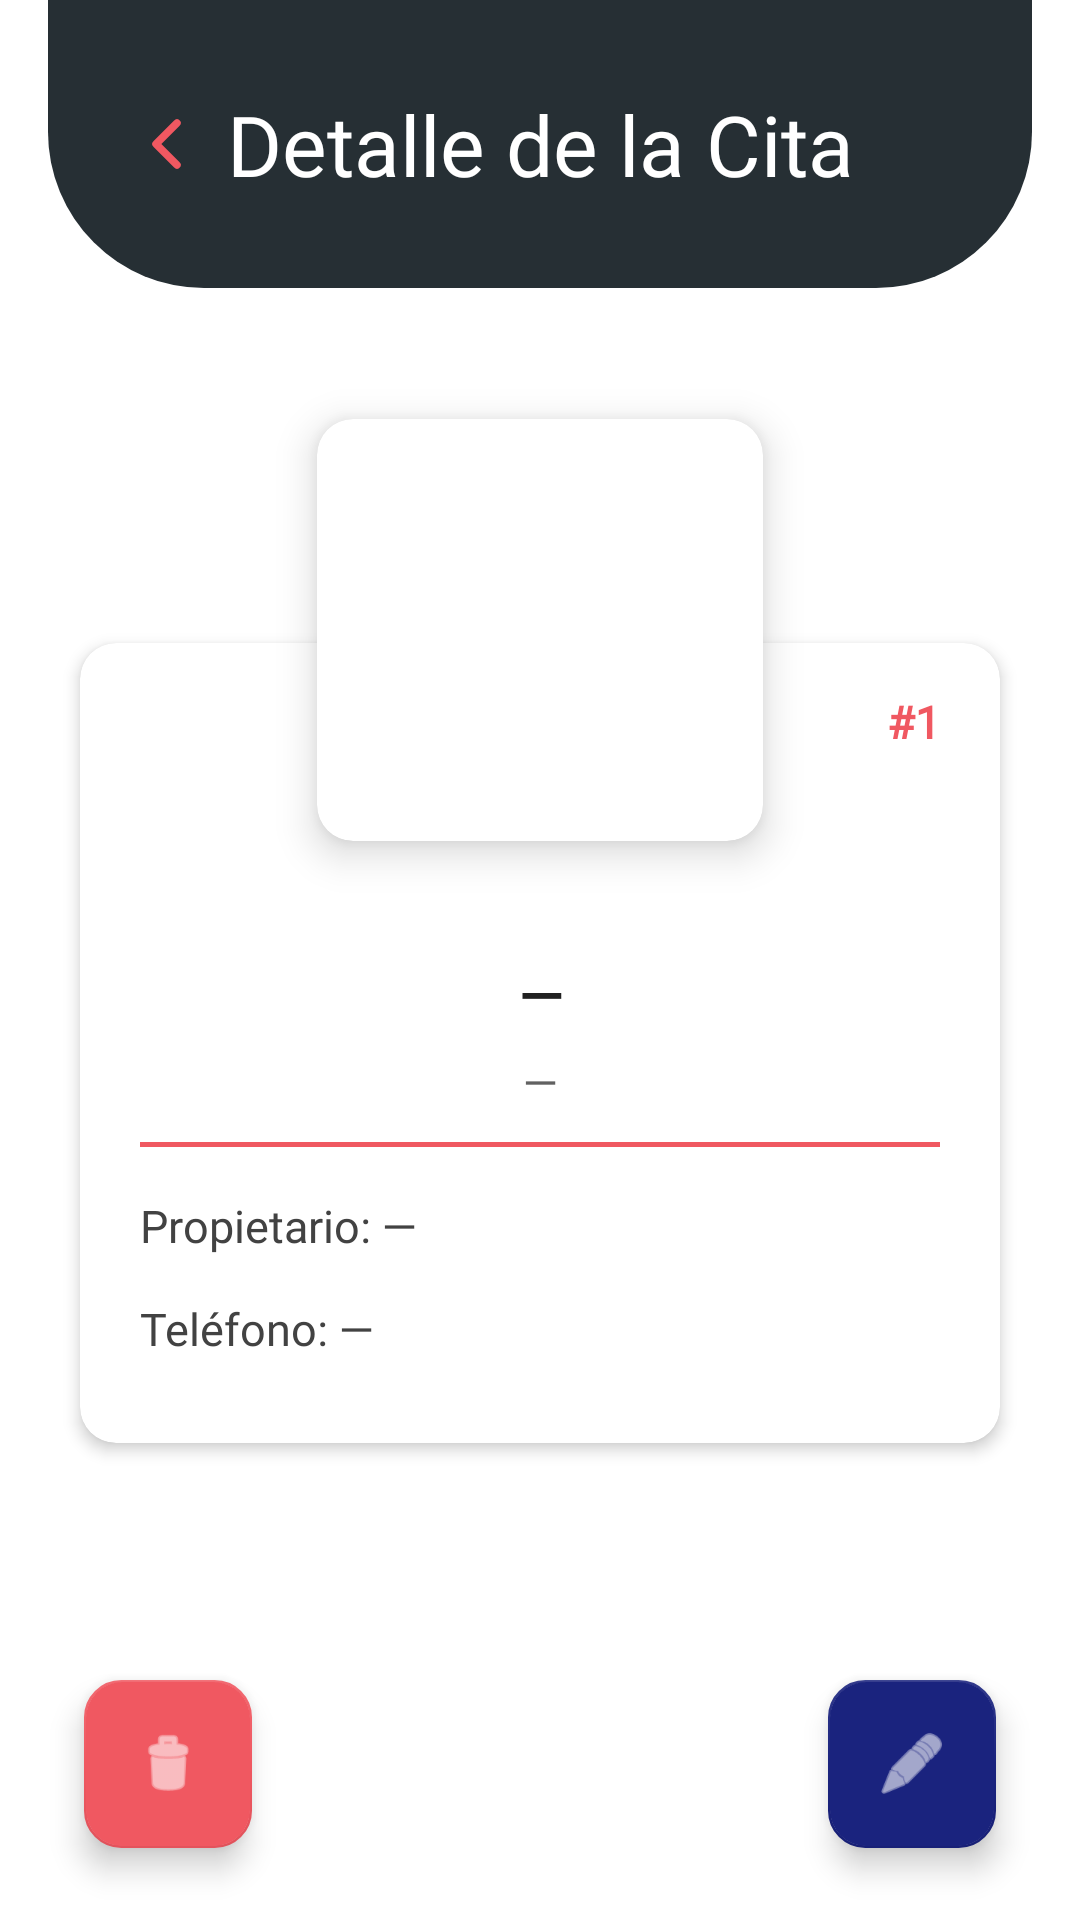

Write the Android layout XML for this screen, with the resource values it uses.
<!-- AndroidManifest.xml: application theme Theme.DogApp -->
<!-- res/layout/fragment_detail_appointment.xml -->
<?xml version="1.0" encoding="utf-8"?>
<FrameLayout
    xmlns:android="http://schemas.android.com/apk/res/android"
    xmlns:app="http://schemas.android.com/apk/res-auto"
    xmlns:tools="http://schemas.android.com/tools"
    android:layout_width="match_parent"
    android:layout_height="match_parent"
    android:background="@color/white"
    tools:context=".view.detail.DetailAppointmentFragment">

    <ScrollView
        android:layout_width="match_parent"
        android:layout_height="match_parent"
        android:clipToPadding="false"
        android:fillViewport="true"
        android:paddingBottom="96dp">

        <androidx.constraintlayout.widget.ConstraintLayout
            android:layout_width="match_parent"
            android:layout_height="wrap_content"
            android:paddingBottom="24dp">

            
            <androidx.constraintlayout.widget.ConstraintLayout
                android:id="@+id/headerDetalleCita"
                android:layout_width="0dp"
                android:layout_height="96dp"
                android:layout_marginStart="16dp"
                android:layout_marginEnd="16dp"
                android:background="@drawable/bg_header_new_cita"
                android:paddingStart="16dp"
                android:paddingEnd="16dp"
                app:layout_constraintEnd_toEndOf="parent"
                app:layout_constraintStart_toStartOf="parent"
                app:layout_constraintTop_toTopOf="parent">

                <ImageButton
                    android:id="@+id/btnReturnDetail"
                    android:layout_width="48dp"
                    android:layout_height="48dp"
                    android:background="?attr/selectableItemBackgroundBorderless"
                    android:contentDescription="Volver"
                    android:src="@drawable/return_shape_header"
                    app:layout_constraintBottom_toBottomOf="parent"
                    app:layout_constraintStart_toStartOf="parent"
                    app:layout_constraintTop_toTopOf="parent" />

                <TextView
                    android:id="@+id/tvTitleDetalle"
                    android:layout_width="wrap_content"
                    android:layout_height="wrap_content"
                    android:fontFamily="@font/fredoka_bold"
                    android:text="Detalle de la Cita"
                    android:textColor="@color/white"
                    android:textSize="28sp"
                    app:layout_constraintBottom_toBottomOf="parent"
                    app:layout_constraintEnd_toEndOf="parent"
                    app:layout_constraintStart_toStartOf="parent"
                    app:layout_constraintTop_toTopOf="parent" />

            </androidx.constraintlayout.widget.ConstraintLayout>

            
            <com.google.android.material.card.MaterialCardView
                android:id="@+id/cardDetailInfo"
                android:layout_width="0dp"
                android:layout_height="wrap_content"
                android:layout_marginStart="20dp"
                android:layout_marginTop="110dp"
                android:layout_marginEnd="20dp"
                app:cardBackgroundColor="@color/white"
                app:cardCornerRadius="12dp"
                app:cardElevation="3dp"
                app:cardUseCompatPadding="true"
                app:layout_constraintEnd_toEndOf="parent"
                app:layout_constraintStart_toStartOf="parent"
                app:layout_constraintTop_toBottomOf="@id/headerDetalleCita">

                <LinearLayout
                    android:layout_width="match_parent"
                    android:layout_height="wrap_content"
                    android:orientation="vertical"
                    android:paddingStart="20dp"
                    android:paddingTop="16dp"
                    android:paddingEnd="20dp"
                    android:paddingBottom="28dp">

                    
                    <TextView
                        android:id="@+id/tvTurnNumber"
                        android:layout_width="wrap_content"
                        android:layout_height="wrap_content"
                        android:layout_gravity="end"
                        android:fontFamily="@font/fredoka_bold"
                        android:text="#1"
                        android:textColor="@color/dog_pink"
                        android:textSize="15sp"
                        android:textStyle="bold" />

                    
                    <Space
                        android:layout_width="match_parent"
                        android:layout_height="68dp" />

                    
                    <TextView
                        android:id="@+id/tvPetBreed"
                        android:layout_width="match_parent"
                        android:layout_height="wrap_content"
                        android:fontFamily="@font/fredoka_bold"
                        android:gravity="center"
                        android:text="—"
                        android:textColor="#212121"
                        android:textSize="19sp"
                        android:textStyle="bold" />

                    
                    <TextView
                        android:id="@+id/tvSymptoms"
                        android:layout_width="match_parent"
                        android:layout_height="wrap_content"
                        android:layout_marginTop="6dp"
                        android:fontFamily="@font/fredoka_regular"
                        android:gravity="center"
                        android:text="—"
                        android:textColor="#616161"
                        android:textSize="15sp" />

                    
                    <View
                        android:layout_width="match_parent"
                        android:layout_height="1.5dp"
                        android:layout_marginTop="10dp"
                        android:layout_marginBottom="16dp"
                        android:background="@color/dog_pink" />

                    
                    <TextView
                        android:id="@+id/tvOwnerName"
                        android:layout_width="match_parent"
                        android:layout_height="wrap_content"
                        android:fontFamily="@font/fredoka_regular"
                        android:text="Propietario: —"
                        android:textColor="#424242"
                        android:textSize="15sp" />

                    
                    <TextView
                        android:id="@+id/tvOwnerPhone"
                        android:layout_width="match_parent"
                        android:layout_height="wrap_content"
                        android:layout_marginTop="14dp"
                        android:fontFamily="@font/fredoka_regular"
                        android:text="Teléfono: —"
                        android:textColor="#424242"
                        android:textSize="15sp" />

                </LinearLayout>
            </com.google.android.material.card.MaterialCardView>

            
            <com.google.android.material.card.MaterialCardView
                android:id="@+id/cardPetImage"
                android:layout_width="172dp"
                android:layout_height="172dp"
                android:layout_marginTop="28dp"
                app:cardBackgroundColor="@color/white"
                app:cardCornerRadius="12dp"
                app:cardElevation="8dp"
                app:cardUseCompatPadding="true"
                app:layout_constraintEnd_toEndOf="parent"
                app:layout_constraintStart_toStartOf="parent"
                app:layout_constraintTop_toBottomOf="@id/headerDetalleCita">

                <ImageView
                    android:id="@+id/ivPetPhoto"
                    android:layout_width="match_parent"
                    android:layout_height="match_parent"
                    android:layout_margin="6dp"
                    android:contentDescription="Foto de la mascota"
                    android:scaleType="centerCrop"
                    android:src="@drawable/ic_dog_head" />

            </com.google.android.material.card.MaterialCardView>

        </androidx.constraintlayout.widget.ConstraintLayout>
    </ScrollView>

    <ProgressBar
        android:id="@+id/progressBarDetail"
        android:layout_width="wrap_content"
        android:layout_height="wrap_content"
        android:layout_gravity="center"
        android:indeterminateTint="@color/dog_pink"
        android:visibility="gone" />

    <com.google.android.material.floatingactionbutton.FloatingActionButton
        android:id="@+id/fabDeleteAppointment"
        android:layout_width="wrap_content"
        android:layout_height="wrap_content"
        android:layout_gravity="bottom|start"
        android:layout_marginStart="28dp"
        android:layout_marginBottom="24dp"
        android:contentDescription="Eliminar cita"
        app:backgroundTint="@color/dog_pink"
        app:shapeAppearanceOverlay="@style/ShapeAppearance.Material3.Corner.Medium"
        app:srcCompat="@android:drawable/ic_menu_delete"
        app:tint="@color/white" />

    <com.google.android.material.floatingactionbutton.FloatingActionButton
        android:id="@+id/fabEditAppointment"
        android:layout_width="wrap_content"
        android:layout_height="wrap_content"
        android:layout_gravity="bottom|end"
        android:layout_marginEnd="28dp"
        android:layout_marginBottom="24dp"
        android:contentDescription="Editar cita"
        app:backgroundTint="@color/dog_dark_blue"
        app:shapeAppearanceOverlay="@style/ShapeAppearance.Material3.Corner.Medium"
        app:srcCompat="@android:drawable/ic_menu_edit"
        app:tint="@color/white" />

</FrameLayout>
<!-- resources referenced by this layout -->
<resources>
  <color name="dog_dark_blue">#FF1A237E</color>
  <color name="dog_pink">#FFF05861</color>
  <color name="white">#FFFFFFFF</color>
  <!-- drawable bg_header_new_cita (drawable) -->
  <?xml version="1.0" encoding="utf-8"?>
  <shape xmlns:android="http://schemas.android.com/apk/res/android"
      android:shape="rectangle">
  
      <solid android:color="@color/dark_gray"/>
  
      <corners android:bottomLeftRadius="52dp"
          android:bottomRightRadius="52dp"/>
  
  </shape>
  <!-- drawable return_shape_header (drawable) -->
  <?xml version="1.0" encoding="utf-8"?>
  <vector
      xmlns:android="http://schemas.android.com/apk/res/android"
      android:width="24dp"
      android:height="24dp"
      android:viewportWidth="24"
      android:viewportHeight="24">
  
      <path
          android:fillColor="@android:color/transparent"
          android:pathData="M15,5 L8,12 L15,19"
          android:strokeColor="@color/dog_pink"
          android:strokeWidth="2.5"
          android:strokeLineCap="round"
          android:strokeLineJoin="round"/>
  
  </vector>
  <style name="Theme.DogApp" parent="Theme.MaterialComponents.DayNight.NoActionBar">
  
      </style>
  <color name="dark_gray">#262F34</color>
</resources>
